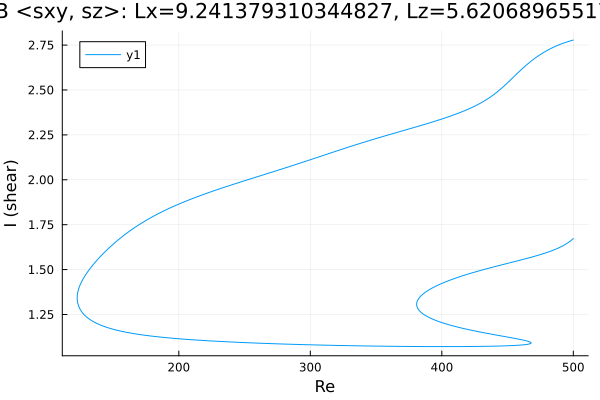

The table this chart was drawn from, first rows:
Re, shear
500.0, 2.778
499.7, 2.777
498.3, 2.774
496.9, 2.771
495.5, 2.768
494.1, 2.765
492.7, 2.761
491.2, 2.757
489.8, 2.753
488.4, 2.749
487, 2.745
485.6, 2.74
484.2, 2.735
482.8, 2.73
481.3, 2.725
479.9, 2.719
478.5, 2.713
477.7, 2.71
476.3, 2.704
474.9, 2.697
473.5, 2.69
472.1, 2.683
470.7, 2.676
469.2, 2.668
467.8, 2.66
466.4, 2.652
465, 2.643
463.6, 2.634
462.2, 2.625
460.8, 2.616
459.3, 2.606
457.9, 2.596
456.5, 2.586
455.1, 2.576
453.7, 2.566
452.3, 2.556
450.9, 2.546
449.4, 2.536
448, 2.527
446.6, 2.517
445.2, 2.508
443.8, 2.499
442.4, 2.491
441, 2.482
439.5, 2.474
438.1, 2.467
436.7, 2.46
435.3, 2.453
433.9, 2.446
432.5, 2.44
431.1, 2.434
429.6, 2.428
428.2, 2.422
426.8, 2.417
425.4, 2.411
424, 2.406
422.6, 2.401
421.2, 2.397
419.7, 2.392
418.3, 2.388
... 769 more rows
